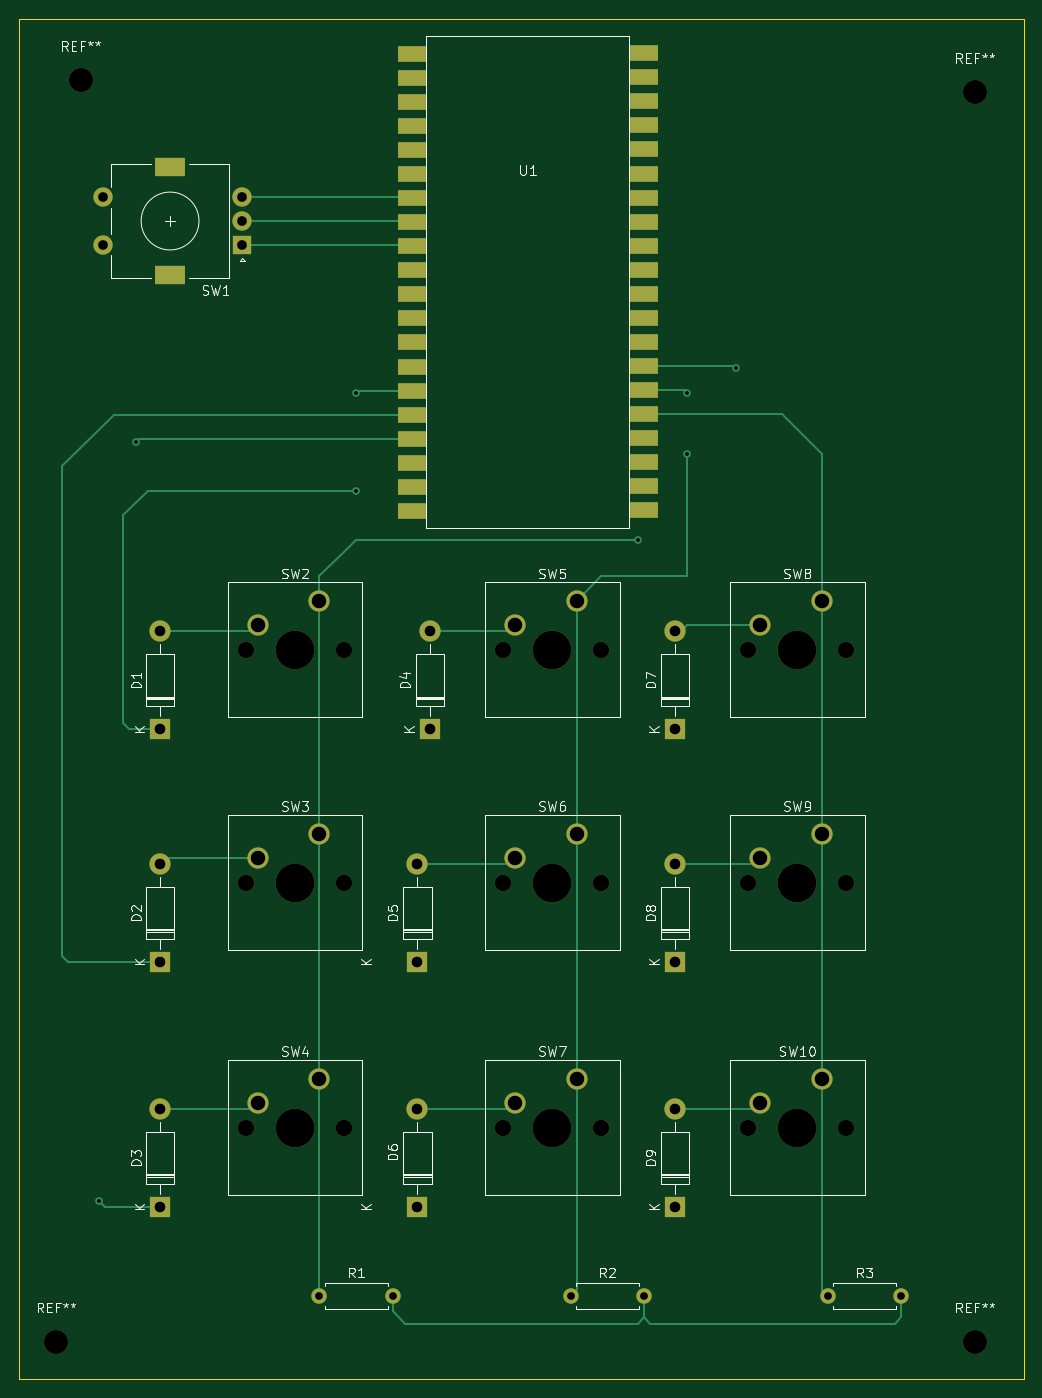
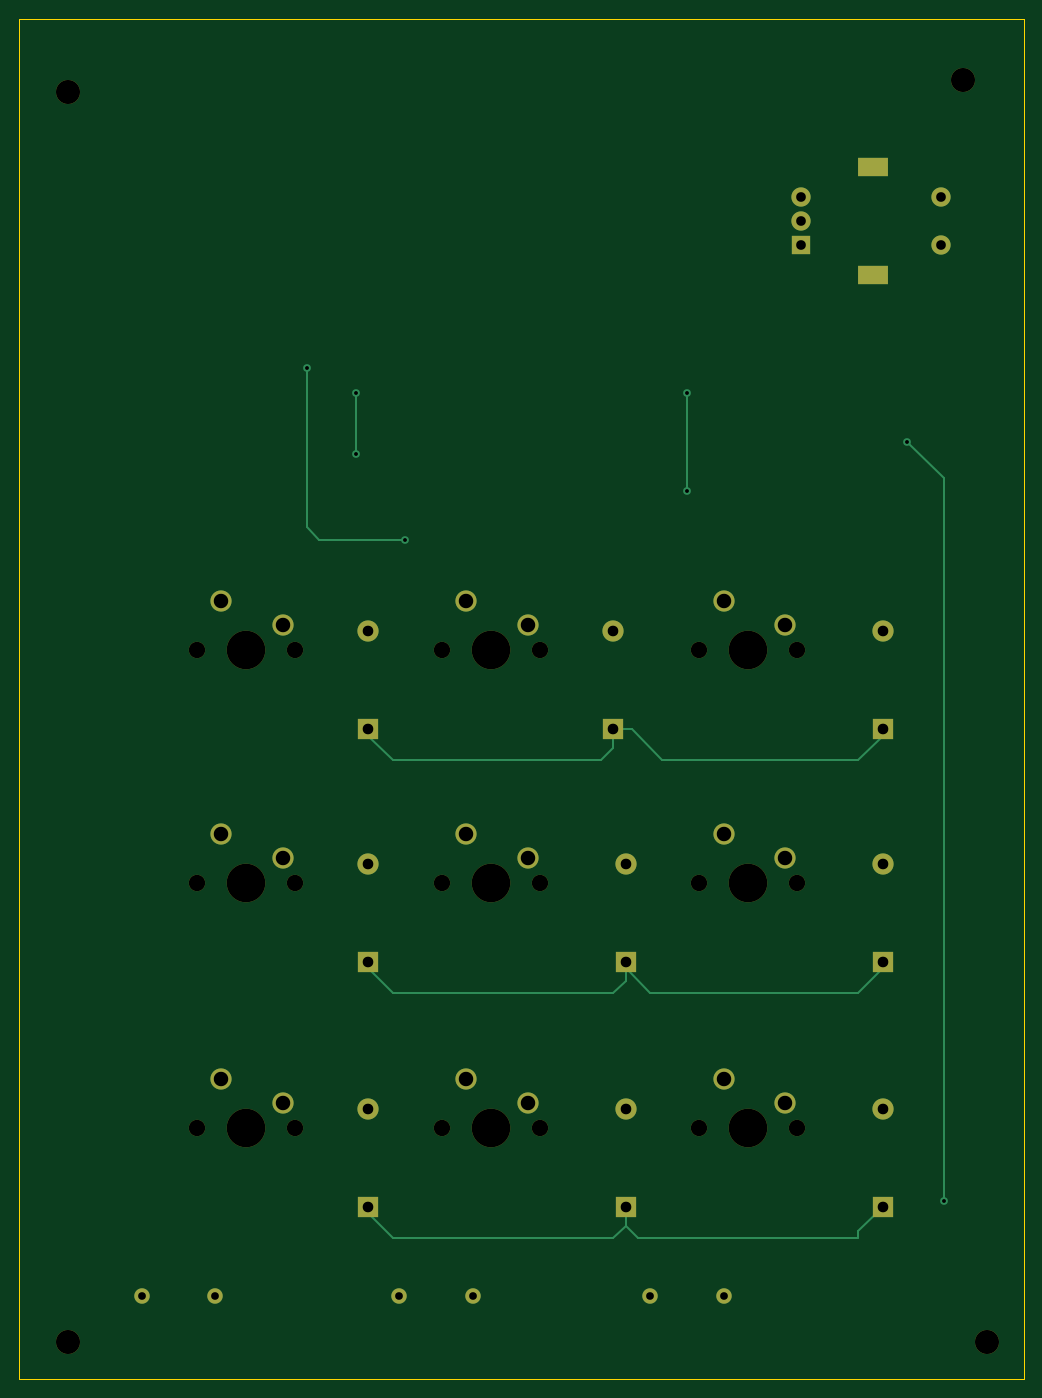
Circuit board: 11 layer files. Board 104.1 x 141.0 mm.
- bottom_copper: macropad-B_Cu.gbl (6594 bytes)
- bottom_mask: macropad-B_Mask.gbs (3508 bytes)
- paste: macropad-B_Paste.gbp (453 bytes)
- bottom_silk: macropad-B_Silkscreen.gbo (454 bytes)
- outline: macropad-Edge_Cuts.gm1 (683 bytes)
- top_copper: macropad-F_Cu.gtl (11835 bytes)
- top_mask: macropad-F_Mask.gts (4538 bytes)
- paste: macropad-F_Paste.gtp (1483 bytes)
- top_silk: macropad-F_Silkscreen.gto (32820 bytes)
- drill: macropad-NPTH.drl (897 bytes)
- drill: macropad-PTH.drl (1474 bytes)

=== bottom_copper: macropad-B_Cu.gbl (6594 bytes, source omitted) ===
=== bottom_mask: macropad-B_Mask.gbs ===
%TF.GenerationSoftware,KiCad,Pcbnew,(6.0.2)*%
%TF.CreationDate,2022-03-12T10:34:22-05:00*%
%TF.ProjectId,macropad,6d616372-6f70-4616-942e-6b696361645f,v0*%
%TF.SameCoordinates,Original*%
%TF.FileFunction,Soldermask,Bot*%
%TF.FilePolarity,Negative*%
%FSLAX46Y46*%
G04 Gerber Fmt 4.6, Leading zero omitted, Abs format (unit mm)*
G04 Created by KiCad (PCBNEW (6.0.2)) date 2022-03-12 10:34:22*
%MOMM*%
%LPD*%
G01*
G04 APERTURE LIST*
%ADD10C,2.500000*%
%ADD11R,2.200000X2.200000*%
%ADD12O,2.200000X2.200000*%
%ADD13C,1.700000*%
%ADD14C,4.000000*%
%ADD15C,2.200000*%
%ADD16C,1.600000*%
%ADD17O,1.600000X1.600000*%
%ADD18R,2.000000X2.000000*%
%ADD19C,2.000000*%
%ADD20R,3.200000X2.000000*%
G04 APERTURE END LIST*
D10*
%TO.C,REF\u002A\u002A*%
X138430000Y-158750000D03*
%TD*%
%TO.C,REF\u002A\u002A*%
X43180000Y-158750000D03*
%TD*%
%TO.C,REF\u002A\u002A*%
X45720000Y-27940000D03*
%TD*%
%TO.C,REF\u002A\u002A*%
X138430000Y-29210000D03*
%TD*%
D11*
%TO.C,D6*%
X80645000Y-144750000D03*
D12*
X80645000Y-134590000D03*
%TD*%
D13*
%TO.C,SW4*%
X62865000Y-136525000D03*
D14*
X67945000Y-136525000D03*
D13*
X73025000Y-136525000D03*
D15*
X70485000Y-131445000D03*
X64135000Y-133985000D03*
%TD*%
D13*
%TO.C,SW7*%
X89535000Y-136525000D03*
X99695000Y-136525000D03*
D14*
X94615000Y-136525000D03*
D15*
X97155000Y-131445000D03*
X90805000Y-133985000D03*
%TD*%
D11*
%TO.C,D8*%
X107315000Y-119350000D03*
D12*
X107315000Y-109190000D03*
%TD*%
D16*
%TO.C,R1*%
X70485000Y-153969453D03*
D17*
X78105000Y-153969453D03*
%TD*%
D11*
%TO.C,D1*%
X53975000Y-95220000D03*
D12*
X53975000Y-85060000D03*
%TD*%
D13*
%TO.C,SW8*%
X125095000Y-86995000D03*
D14*
X120015000Y-86995000D03*
D13*
X114935000Y-86995000D03*
D15*
X122555000Y-81915000D03*
X116205000Y-84455000D03*
%TD*%
D11*
%TO.C,D4*%
X81915000Y-95220000D03*
D12*
X81915000Y-85060000D03*
%TD*%
D18*
%TO.C,SW1*%
X62495000Y-45045000D03*
D19*
X62495000Y-40045000D03*
X62495000Y-42545000D03*
D20*
X54995000Y-36945000D03*
X54995000Y-48145000D03*
D19*
X47995000Y-40045000D03*
X47995000Y-45045000D03*
%TD*%
D11*
%TO.C,D5*%
X80645000Y-119350000D03*
D12*
X80645000Y-109190000D03*
%TD*%
D11*
%TO.C,D7*%
X107315000Y-95220000D03*
D12*
X107315000Y-85060000D03*
%TD*%
D16*
%TO.C,R2*%
X96520000Y-153969453D03*
D17*
X104140000Y-153969453D03*
%TD*%
D11*
%TO.C,D9*%
X107315000Y-144750000D03*
D12*
X107315000Y-134590000D03*
%TD*%
D11*
%TO.C,D2*%
X53975000Y-119350000D03*
D12*
X53975000Y-109190000D03*
%TD*%
D13*
%TO.C,SW2*%
X62865000Y-86995000D03*
D14*
X67945000Y-86995000D03*
D13*
X73025000Y-86995000D03*
D15*
X70485000Y-81915000D03*
X64135000Y-84455000D03*
%TD*%
D13*
%TO.C,SW9*%
X125095000Y-111125000D03*
X114935000Y-111125000D03*
D14*
X120015000Y-111125000D03*
D15*
X122555000Y-106045000D03*
X116205000Y-108585000D03*
%TD*%
D13*
%TO.C,SW3*%
X73025000Y-111125000D03*
X62865000Y-111125000D03*
D14*
X67945000Y-111125000D03*
D15*
X70485000Y-106045000D03*
X64135000Y-108585000D03*
%TD*%
D14*
%TO.C,SW10*%
X120015000Y-136525000D03*
D13*
X125095000Y-136525000D03*
X114935000Y-136525000D03*
D15*
X122555000Y-131445000D03*
X116205000Y-133985000D03*
%TD*%
D13*
%TO.C,SW6*%
X89535000Y-111125000D03*
X99695000Y-111125000D03*
D14*
X94615000Y-111125000D03*
D15*
X97155000Y-106045000D03*
X90805000Y-108585000D03*
%TD*%
D16*
%TO.C,R3*%
X123190000Y-153969453D03*
D17*
X130810000Y-153969453D03*
%TD*%
D14*
%TO.C,SW5*%
X94615000Y-86995000D03*
D13*
X89535000Y-86995000D03*
X99695000Y-86995000D03*
D15*
X97155000Y-81915000D03*
X90805000Y-84455000D03*
%TD*%
D11*
%TO.C,D3*%
X53975000Y-144750000D03*
D12*
X53975000Y-134590000D03*
%TD*%
M02*

=== paste: macropad-B_Paste.gbp ===
%TF.GenerationSoftware,KiCad,Pcbnew,(6.0.2)*%
%TF.CreationDate,2022-03-12T10:34:22-05:00*%
%TF.ProjectId,macropad,6d616372-6f70-4616-942e-6b696361645f,v0*%
%TF.SameCoordinates,Original*%
%TF.FileFunction,Paste,Bot*%
%TF.FilePolarity,Positive*%
%FSLAX46Y46*%
G04 Gerber Fmt 4.6, Leading zero omitted, Abs format (unit mm)*
G04 Created by KiCad (PCBNEW (6.0.2)) date 2022-03-12 10:34:22*
%MOMM*%
%LPD*%
G01*
G04 APERTURE LIST*
G04 APERTURE END LIST*
M02*

=== bottom_silk: macropad-B_Silkscreen.gbo ===
%TF.GenerationSoftware,KiCad,Pcbnew,(6.0.2)*%
%TF.CreationDate,2022-03-12T10:34:22-05:00*%
%TF.ProjectId,macropad,6d616372-6f70-4616-942e-6b696361645f,v0*%
%TF.SameCoordinates,Original*%
%TF.FileFunction,Legend,Bot*%
%TF.FilePolarity,Positive*%
%FSLAX46Y46*%
G04 Gerber Fmt 4.6, Leading zero omitted, Abs format (unit mm)*
G04 Created by KiCad (PCBNEW (6.0.2)) date 2022-03-12 10:34:22*
%MOMM*%
%LPD*%
G01*
G04 APERTURE LIST*
G04 APERTURE END LIST*
M02*

=== outline: macropad-Edge_Cuts.gm1 ===
%TF.GenerationSoftware,KiCad,Pcbnew,(6.0.2)*%
%TF.CreationDate,2022-03-12T10:34:22-05:00*%
%TF.ProjectId,macropad,6d616372-6f70-4616-942e-6b696361645f,v0*%
%TF.SameCoordinates,Original*%
%TF.FileFunction,Profile,NP*%
%FSLAX46Y46*%
G04 Gerber Fmt 4.6, Leading zero omitted, Abs format (unit mm)*
G04 Created by KiCad (PCBNEW (6.0.2)) date 2022-03-12 10:34:22*
%MOMM*%
%LPD*%
G01*
G04 APERTURE LIST*
%TA.AperFunction,Profile*%
%ADD10C,0.100000*%
%TD*%
G04 APERTURE END LIST*
D10*
X143510000Y-162560000D02*
X39370000Y-162560000D01*
X39370000Y-162560000D02*
X39370000Y-21590000D01*
X39370000Y-21590000D02*
X143510000Y-21590000D01*
X143510000Y-21590000D02*
X143510000Y-162560000D01*
M02*

=== top_copper: macropad-F_Cu.gtl (11835 bytes, source omitted) ===
=== top_mask: macropad-F_Mask.gts ===
%TF.GenerationSoftware,KiCad,Pcbnew,(6.0.2)*%
%TF.CreationDate,2022-03-12T10:34:22-05:00*%
%TF.ProjectId,macropad,6d616372-6f70-4616-942e-6b696361645f,v0*%
%TF.SameCoordinates,Original*%
%TF.FileFunction,Soldermask,Top*%
%TF.FilePolarity,Negative*%
%FSLAX46Y46*%
G04 Gerber Fmt 4.6, Leading zero omitted, Abs format (unit mm)*
G04 Created by KiCad (PCBNEW (6.0.2)) date 2022-03-12 10:34:22*
%MOMM*%
%LPD*%
G01*
G04 APERTURE LIST*
%ADD10C,2.500000*%
%ADD11R,2.200000X2.200000*%
%ADD12O,2.200000X2.200000*%
%ADD13C,1.700000*%
%ADD14C,4.000000*%
%ADD15C,2.200000*%
%ADD16C,1.600000*%
%ADD17O,1.600000X1.600000*%
%ADD18R,2.000000X2.000000*%
%ADD19C,2.000000*%
%ADD20R,3.200000X2.000000*%
%ADD21R,3.000000X1.610000*%
G04 APERTURE END LIST*
D10*
%TO.C,REF\u002A\u002A*%
X138430000Y-158750000D03*
%TD*%
%TO.C,REF\u002A\u002A*%
X43180000Y-158750000D03*
%TD*%
%TO.C,REF\u002A\u002A*%
X45720000Y-27940000D03*
%TD*%
%TO.C,REF\u002A\u002A*%
X138430000Y-29210000D03*
%TD*%
D11*
%TO.C,D6*%
X80645000Y-144750000D03*
D12*
X80645000Y-134590000D03*
%TD*%
D13*
%TO.C,SW4*%
X62865000Y-136525000D03*
D14*
X67945000Y-136525000D03*
D13*
X73025000Y-136525000D03*
D15*
X70485000Y-131445000D03*
X64135000Y-133985000D03*
%TD*%
D13*
%TO.C,SW7*%
X89535000Y-136525000D03*
X99695000Y-136525000D03*
D14*
X94615000Y-136525000D03*
D15*
X97155000Y-131445000D03*
X90805000Y-133985000D03*
%TD*%
D11*
%TO.C,D8*%
X107315000Y-119350000D03*
D12*
X107315000Y-109190000D03*
%TD*%
D16*
%TO.C,R1*%
X70485000Y-153969453D03*
D17*
X78105000Y-153969453D03*
%TD*%
D11*
%TO.C,D1*%
X53975000Y-95220000D03*
D12*
X53975000Y-85060000D03*
%TD*%
D13*
%TO.C,SW8*%
X125095000Y-86995000D03*
D14*
X120015000Y-86995000D03*
D13*
X114935000Y-86995000D03*
D15*
X122555000Y-81915000D03*
X116205000Y-84455000D03*
%TD*%
D11*
%TO.C,D4*%
X81915000Y-95220000D03*
D12*
X81915000Y-85060000D03*
%TD*%
D18*
%TO.C,SW1*%
X62495000Y-45045000D03*
D19*
X62495000Y-40045000D03*
X62495000Y-42545000D03*
D20*
X54995000Y-36945000D03*
X54995000Y-48145000D03*
D19*
X47995000Y-40045000D03*
X47995000Y-45045000D03*
%TD*%
D11*
%TO.C,D5*%
X80645000Y-119350000D03*
D12*
X80645000Y-109190000D03*
%TD*%
D11*
%TO.C,D7*%
X107315000Y-95220000D03*
D12*
X107315000Y-85060000D03*
%TD*%
D16*
%TO.C,R2*%
X96520000Y-153969453D03*
D17*
X104140000Y-153969453D03*
%TD*%
D11*
%TO.C,D9*%
X107315000Y-144750000D03*
D12*
X107315000Y-134590000D03*
%TD*%
D21*
%TO.C,U1*%
X80060800Y-25200000D03*
X80060800Y-27694547D03*
X80060800Y-30189094D03*
X80060800Y-32683641D03*
X80060800Y-35178188D03*
X80060800Y-37672735D03*
X80060800Y-40167282D03*
X80060800Y-42661829D03*
X80060800Y-45156376D03*
X80060800Y-47650923D03*
X80060800Y-50145470D03*
X80060800Y-52640017D03*
X80060800Y-55134564D03*
X80060800Y-57629111D03*
X80060800Y-60123658D03*
X80060800Y-62618205D03*
X80060800Y-65112752D03*
X80060800Y-67607299D03*
X80060800Y-70101846D03*
X80060800Y-72596400D03*
X104140000Y-72542400D03*
X104140000Y-70047846D03*
X104140000Y-67553299D03*
X104140000Y-65058752D03*
X104140000Y-62564205D03*
X104140000Y-60069658D03*
X104140000Y-57575111D03*
X104140000Y-55080564D03*
X104140000Y-52586017D03*
X104140000Y-50091470D03*
X104140000Y-47596923D03*
X104140000Y-45102376D03*
X104140000Y-42607829D03*
X104140000Y-40113282D03*
X104140000Y-37618735D03*
X104140000Y-35124188D03*
X104140000Y-32629641D03*
X104140000Y-30135094D03*
X104140000Y-27640547D03*
X104140000Y-25146000D03*
%TD*%
D11*
%TO.C,D2*%
X53975000Y-119350000D03*
D12*
X53975000Y-109190000D03*
%TD*%
D13*
%TO.C,SW2*%
X62865000Y-86995000D03*
D14*
X67945000Y-86995000D03*
D13*
X73025000Y-86995000D03*
D15*
X70485000Y-81915000D03*
X64135000Y-84455000D03*
%TD*%
D13*
%TO.C,SW9*%
X125095000Y-111125000D03*
X114935000Y-111125000D03*
D14*
X120015000Y-111125000D03*
D15*
X122555000Y-106045000D03*
X116205000Y-108585000D03*
%TD*%
D13*
%TO.C,SW3*%
X73025000Y-111125000D03*
X62865000Y-111125000D03*
D14*
X67945000Y-111125000D03*
D15*
X70485000Y-106045000D03*
X64135000Y-108585000D03*
%TD*%
D14*
%TO.C,SW10*%
X120015000Y-136525000D03*
D13*
X125095000Y-136525000D03*
X114935000Y-136525000D03*
D15*
X122555000Y-131445000D03*
X116205000Y-133985000D03*
%TD*%
D13*
%TO.C,SW6*%
X89535000Y-111125000D03*
X99695000Y-111125000D03*
D14*
X94615000Y-111125000D03*
D15*
X97155000Y-106045000D03*
X90805000Y-108585000D03*
%TD*%
D16*
%TO.C,R3*%
X123190000Y-153969453D03*
D17*
X130810000Y-153969453D03*
%TD*%
D14*
%TO.C,SW5*%
X94615000Y-86995000D03*
D13*
X89535000Y-86995000D03*
X99695000Y-86995000D03*
D15*
X97155000Y-81915000D03*
X90805000Y-84455000D03*
%TD*%
D11*
%TO.C,D3*%
X53975000Y-144750000D03*
D12*
X53975000Y-134590000D03*
%TD*%
M02*

=== paste: macropad-F_Paste.gtp ===
%TF.GenerationSoftware,KiCad,Pcbnew,(6.0.2)*%
%TF.CreationDate,2022-03-12T10:34:22-05:00*%
%TF.ProjectId,macropad,6d616372-6f70-4616-942e-6b696361645f,v0*%
%TF.SameCoordinates,Original*%
%TF.FileFunction,Paste,Top*%
%TF.FilePolarity,Positive*%
%FSLAX46Y46*%
G04 Gerber Fmt 4.6, Leading zero omitted, Abs format (unit mm)*
G04 Created by KiCad (PCBNEW (6.0.2)) date 2022-03-12 10:34:22*
%MOMM*%
%LPD*%
G01*
G04 APERTURE LIST*
%ADD10R,3.000000X1.610000*%
G04 APERTURE END LIST*
D10*
%TO.C,U1*%
X80060800Y-25200000D03*
X80060800Y-27694547D03*
X80060800Y-30189094D03*
X80060800Y-32683641D03*
X80060800Y-35178188D03*
X80060800Y-37672735D03*
X80060800Y-40167282D03*
X80060800Y-42661829D03*
X80060800Y-45156376D03*
X80060800Y-47650923D03*
X80060800Y-50145470D03*
X80060800Y-52640017D03*
X80060800Y-55134564D03*
X80060800Y-57629111D03*
X80060800Y-60123658D03*
X80060800Y-62618205D03*
X80060800Y-65112752D03*
X80060800Y-67607299D03*
X80060800Y-70101846D03*
X80060800Y-72596400D03*
X104140000Y-72542400D03*
X104140000Y-70047846D03*
X104140000Y-67553299D03*
X104140000Y-65058752D03*
X104140000Y-62564205D03*
X104140000Y-60069658D03*
X104140000Y-57575111D03*
X104140000Y-55080564D03*
X104140000Y-52586017D03*
X104140000Y-50091470D03*
X104140000Y-47596923D03*
X104140000Y-45102376D03*
X104140000Y-42607829D03*
X104140000Y-40113282D03*
X104140000Y-37618735D03*
X104140000Y-35124188D03*
X104140000Y-32629641D03*
X104140000Y-30135094D03*
X104140000Y-27640547D03*
X104140000Y-25146000D03*
%TD*%
M02*

=== top_silk: macropad-F_Silkscreen.gto (32820 bytes, source omitted) ===
=== drill: macropad-NPTH.drl ===
M48
; DRILL file {KiCad (6.0.2)} date Sat 12 Mar 2022 10:34:26 AM EST
; FORMAT={-:-/ absolute / inch / decimal}
; #@! TF.CreationDate,2022-03-12T10:34:26-05:00
; #@! TF.GenerationSoftware,Kicad,Pcbnew,(6.0.2)
; #@! TF.FileFunction,NonPlated,1,2,NPTH
FMAT,2
INCH
; #@! TA.AperFunction,NonPlated,NPTH,ComponentDrill
T1C0.0669
; #@! TA.AperFunction,NonPlated,NPTH,ComponentDrill
T2C0.0984
; #@! TA.AperFunction,NonPlated,NPTH,ComponentDrill
T3C0.1575
%
G90
G05
T1
X2.475Y-3.425
X2.475Y-4.375
X2.475Y-5.375
X2.875Y-3.425
X2.875Y-4.375
X2.875Y-5.375
X3.525Y-3.425
X3.525Y-4.375
X3.525Y-5.375
X3.925Y-3.425
X3.925Y-4.375
X3.925Y-5.375
X4.525Y-3.425
X4.525Y-4.375
X4.525Y-5.375
X4.925Y-3.425
X4.925Y-4.375
X4.925Y-5.375
T2
X1.7Y-6.25
X1.8Y-1.1
X5.45Y-1.15
X5.45Y-6.25
T3
X2.675Y-3.425
X2.675Y-4.375
X2.675Y-5.375
X3.725Y-3.425
X3.725Y-4.375
X3.725Y-5.375
X4.725Y-3.425
X4.725Y-4.375
X4.725Y-5.375
T0
M30

=== drill: macropad-PTH.drl ===
M48
; DRILL file {KiCad (6.0.2)} date Sat 12 Mar 2022 10:34:26 AM EST
; FORMAT={-:-/ absolute / inch / decimal}
; #@! TF.CreationDate,2022-03-12T10:34:26-05:00
; #@! TF.GenerationSoftware,Kicad,Pcbnew,(6.0.2)
; #@! TF.FileFunction,Plated,1,2,PTH
FMAT,2
INCH
; #@! TA.AperFunction,Plated,PTH,ViaDrill
T1C0.0157
; #@! TA.AperFunction,Plated,PTH,ComponentDrill
T2C0.0315
; #@! TA.AperFunction,Plated,PTH,ComponentDrill
T3C0.0394
; #@! TA.AperFunction,Plated,PTH,ComponentDrill
T4C0.0433
; #@! TA.AperFunction,Plated,PTH,ComponentDrill
T5C0.0591
%
G90
G05
T1
X1.875Y-5.675
X2.025Y-2.575
X2.925Y-2.375
X2.925Y-2.775
X4.075Y-2.975
X4.275Y-2.375
X4.275Y-2.625
X4.475Y-2.275
T2
X2.775Y-6.0618
X3.075Y-6.0618
X3.8Y-6.0618
X4.1Y-6.0618
X4.85Y-6.0618
X5.15Y-6.0618
T3
X1.8896Y-1.5766
X1.8896Y-1.7734
X2.4604Y-1.5766
X2.4604Y-1.675
X2.4604Y-1.7734
T4
X2.125Y-3.3488
X2.125Y-3.7488
X2.125Y-4.2988
X2.125Y-4.6988
X2.125Y-5.2988
X2.125Y-5.6988
X3.175Y-4.2988
X3.175Y-4.6988
X3.175Y-5.2988
X3.175Y-5.6988
X3.225Y-3.3488
X3.225Y-3.7488
X4.225Y-3.3488
X4.225Y-3.7488
X4.225Y-4.2988
X4.225Y-4.6988
X4.225Y-5.2988
X4.225Y-5.6988
T5
X2.525Y-3.325
X2.525Y-4.275
X2.525Y-5.275
X2.775Y-3.225
X2.775Y-4.175
X2.775Y-5.175
X3.575Y-3.325
X3.575Y-4.275
X3.575Y-5.275
X3.825Y-3.225
X3.825Y-4.175
X3.825Y-5.175
X4.575Y-3.325
X4.575Y-4.275
X4.575Y-5.275
X4.825Y-3.225
X4.825Y-4.175
X4.825Y-5.175
T5
G00X2.1907Y-1.4545
M15
G01X2.1396Y-1.4545
M16
G05
G00X2.1907Y-1.8955
M15
G01X2.1396Y-1.8955
M16
G05
T0
M30

